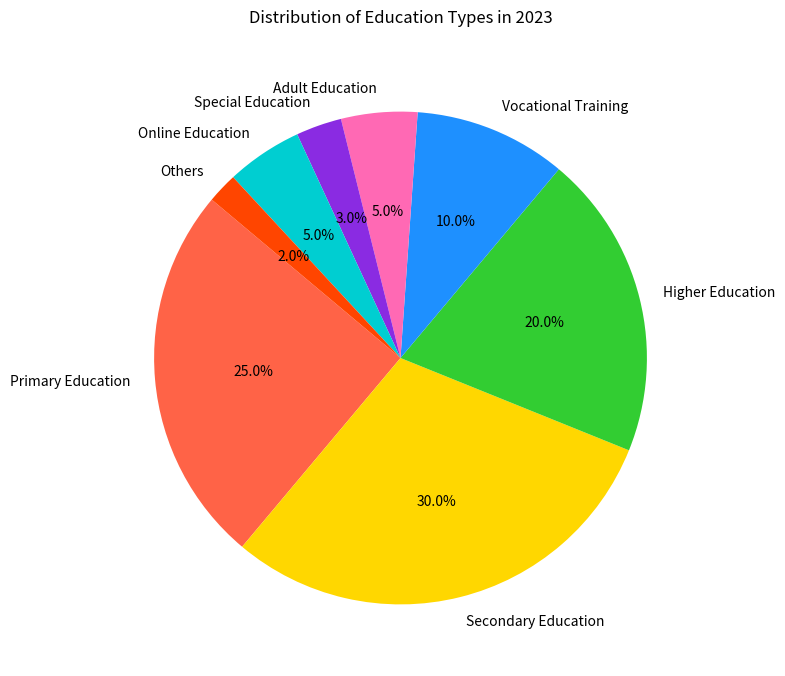

This chart was generated by the following Python code:

import matplotlib.pyplot as plt

# Data points
education_types = ['Primary Education', 'Secondary Education', 'Higher Education', 'Vocational Training', 'Adult Education', 'Special Education', 'Online Education', 'Others']
percentage_share = [25.0, 30.0, 20.0, 10.0, 5.0, 3.0, 5.0, 2.0]

# Colors using hexadecimal color codes
colors = ['#FF6347', '#FFD700', '#32CD32', '#1E90FF', '#FF69B4', '#8A2BE2', '#00CED1', '#FF4500']

# Plotting the pie chart
plt.figure(figsize=(10, 8))  # Width and height of the chart
plt.pie(percentage_share, labels=education_types, colors=colors, autopct='%1.1f%%', startangle=140)

# Title of the chart
plt.title('Distribution of Education Types in 2023', pad=20)

# Display the chart
plt.show()
